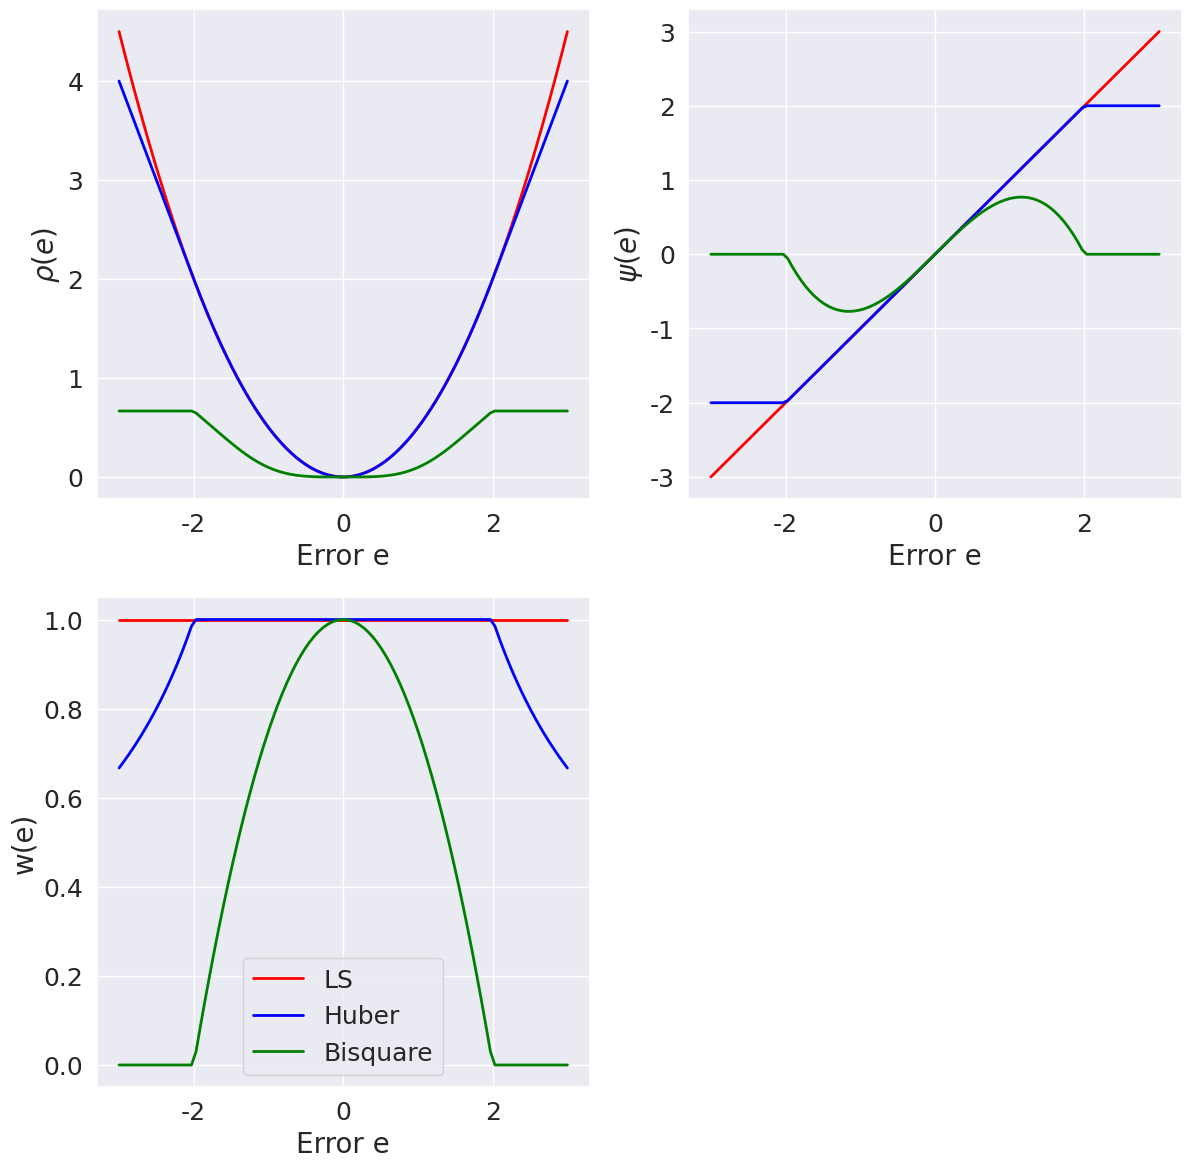

Reproduce this figure in Python.
import numpy as np
import matplotlib.pyplot as plt
import matplotlib as mpl
import seaborn as sns
plt.close('all')
sns.set()
mpl.rcParams.update({'font.size': 20})
mpl.rc('xtick', labelsize=20) 
mpl.rc('ytick', labelsize=20) 
plt.rcParams['xtick.labelsize']=20
plt.rcParams['ytick.labelsize']=20

SMALL_SIZE = 18
MEDIUM_SIZE = 20
BIGGER_SIZE = 20
plt.rc('font', size=SMALL_SIZE)          # controls default text sizes
plt.rc('axes', titlesize=SMALL_SIZE)     # fontsize of the axes title
plt.rc('axes', labelsize=MEDIUM_SIZE)    # fontsize of the x and y labels
plt.rc('xtick', labelsize=SMALL_SIZE)    # fontsize of the tick labels
plt.rc('ytick', labelsize=SMALL_SIZE)    # fontsize of the tick labels
plt.rc('legend', fontsize=SMALL_SIZE)    # legend fontsize
plt.rc('figure', titlesize=BIGGER_SIZE)  # fontsize of the figure title


xmin, xmax = -3, 3
xx = np.linspace(xmin, xmax, 100)
lw = 2
plt.figure(1, figsize = (14,14))
plt.subplot(221)
t = 2
plt.plot(xx, 0.5*xx**2, color='red', lw=lw, label="LS")
plt.plot(xx, np.where(np.abs(xx) < t , 0.5*((xx)**2), t*np.abs(xx) - 0.5*(t**2)), color='blue', lw=lw, label="Huber")
plt.plot(xx, np.where(np.abs(xx) < t , np.square(xx)/6.0 * (1 - (1 - np.square((xx)/t))**3), np.square(t)/6.0), color='green', lw=lw, label="Bisquare")

ax1 = plt.gca()
ax1.set_xlabel('Error e')
ax1.set_ylabel(r'$\rho(e)$')

plt.subplot(222)
plt.plot(xx, np.ones_like(xx) * xx, color='red', lw=lw, label="LS")
plt.plot(xx, np.where(np.abs(xx) < t , xx, t*xx/np.abs(xx)), color='blue', lw=lw, label="Huber")
plt.plot(xx, np.where(np.abs(xx) < t , xx*(1 - np.square(xx/t)), 0), color='green', lw=lw, label="Bisquare")

ax1 = plt.gca()
ax1.set_xlabel('Error e')
ax1.set_ylabel(r'$\psi(e)$')


plt.subplot(223)
plt.plot(xx, np.ones_like(xx), color='red', lw=lw, label="LS")
plt.plot(xx, np.where(np.abs(xx) < t , np.ones_like(xx), t/np.abs(xx)), color='blue', lw=lw, label="Huber")
plt.plot(xx, np.where(np.abs(xx) < t , (1 - np.square(xx/t)), 0), color='green', lw=lw, label="Bisquare")

ax1 = plt.gca()


ax1.set_xlabel('Error e')
ax1.set_ylabel('w(e)')

ax1.legend()

plt.savefig('MEstimatorFunction.png',dpi=300)
